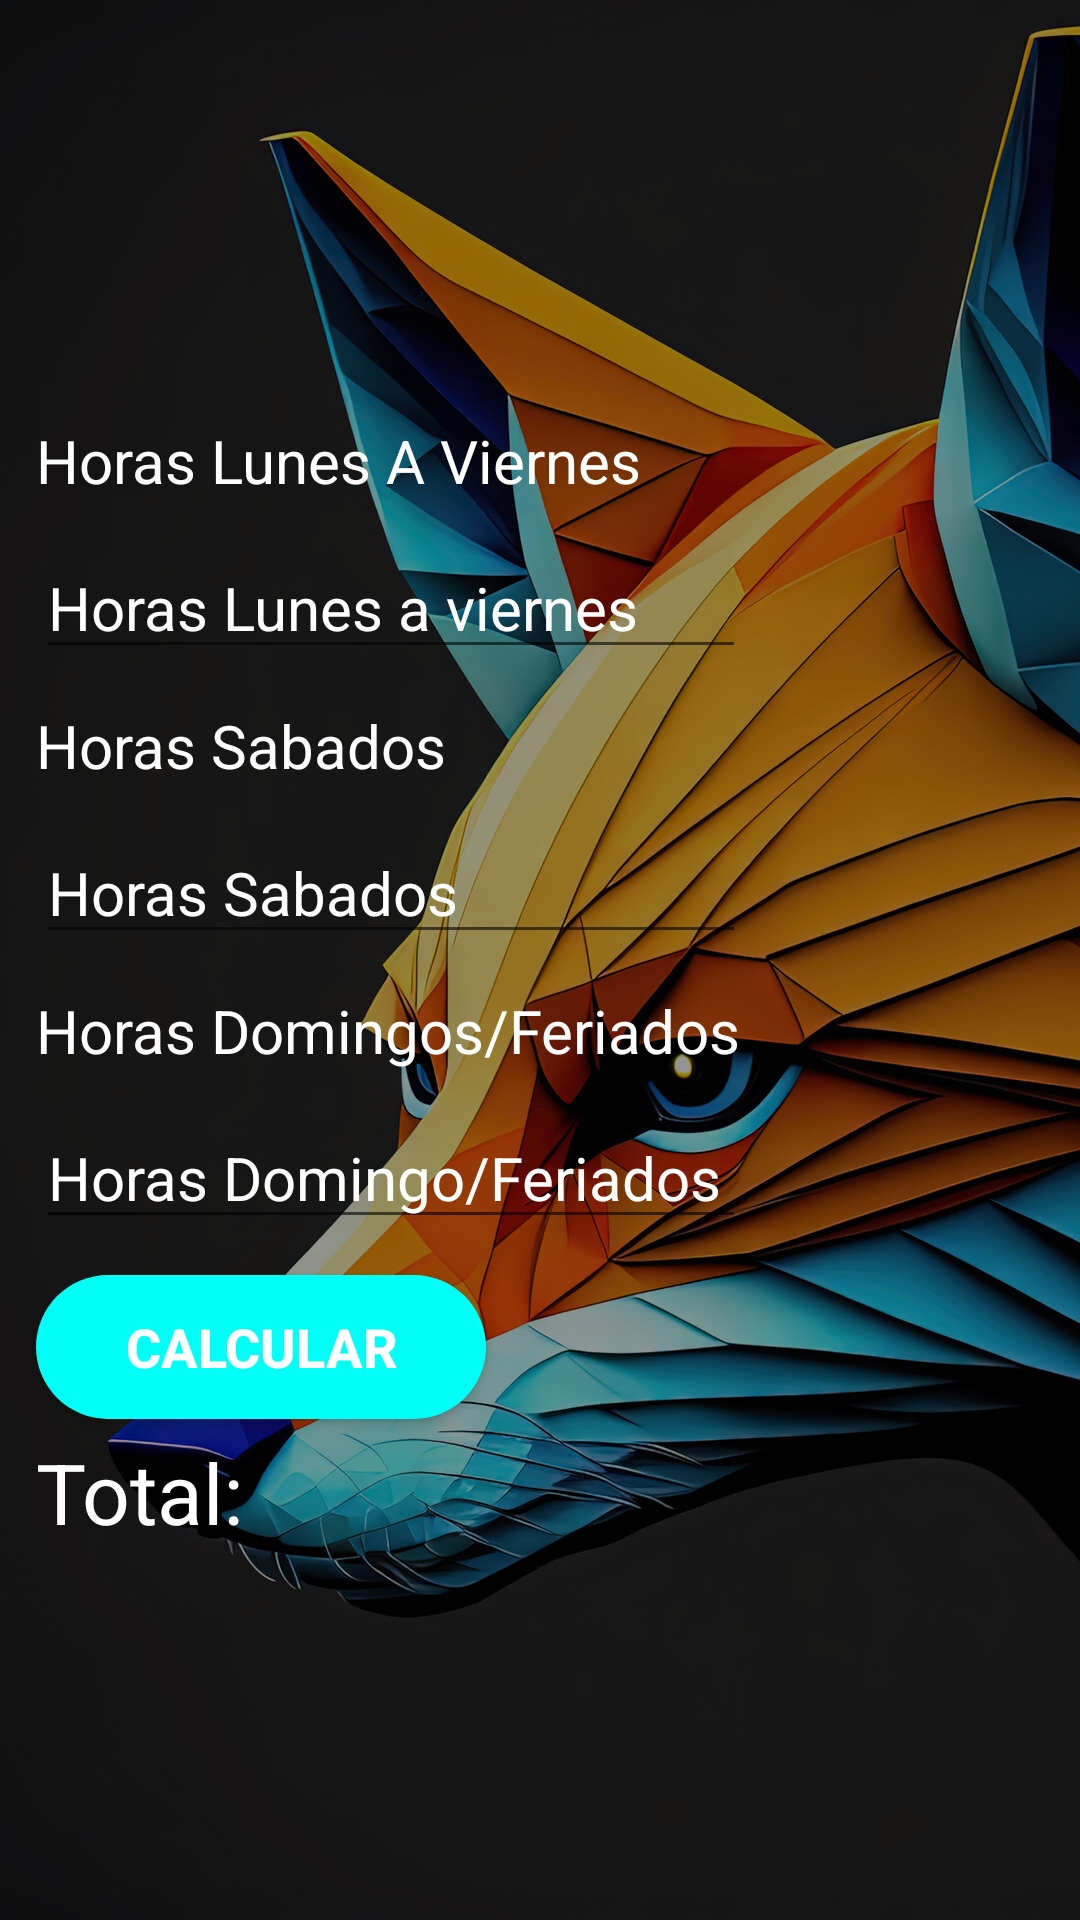

Layout XML and referenced resources for this Android screen:
<!-- AndroidManifest.xml: application theme Theme.Prueba_2 -->
<!-- res/layout/sueldo.xml -->
<?xml version="1.0" encoding="utf-8"?>

<androidx.constraintlayout.widget.ConstraintLayout xmlns:android="http://schemas.android.com/apk/res/android"
    android:layout_width="match_parent"
    android:layout_height="match_parent"
    xmlns:app="http://schemas.android.com/apk/res-auto"
    android:background="@drawable/pantalla_principal">
    <LinearLayout
        android:layout_width="match_parent"
        android:layout_height="match_parent"
        android:background="#6A000000">

    </LinearLayout>
    <TextView
        android:id="@+id/lunesaviernes"
        android:layout_width="wrap_content"
        android:layout_height="wrap_content"
        android:layout_marginTop="140dp"
        android:text="@string/lunesaviernes"
        android:textColor="@color/white"
        android:textSize="20sp"
        app:layout_constraintEnd_toEndOf="parent"
        app:layout_constraintHorizontal_bias="0.076"
        app:layout_constraintStart_toStartOf="parent"
        app:layout_constraintTop_toTopOf="parent" />

    <EditText
        android:id="@+id/horassab"
        android:layout_width="wrap_content"
        android:layout_height="wrap_content"
        android:layout_marginTop="12dp"
        android:ems="10"
        android:hint="@string/horassab"
        android:inputType="number"
        android:textColor="@color/white"
        android:textColorHint="#ffffff"
        android:textSize="20sp"
        app:layout_constraintEnd_toEndOf="parent"
        app:layout_constraintHorizontal_bias="0.0"
        app:layout_constraintStart_toStartOf="@+id/sabado"
        app:layout_constraintTop_toBottomOf="@+id/sabado" />

    <TextView
        android:id="@+id/total"
        android:layout_width="205dp"
        android:layout_height="228dp"
        android:layout_marginTop="12dp"
        android:text="@string/total"
        android:textColor="@color/white"
        android:textSize="28sp"
        app:layout_constraintBottom_toBottomOf="parent"
        app:layout_constraintStart_toStartOf="@+id/calcular"
        app:layout_constraintTop_toBottomOf="@+id/calcular"
        app:layout_constraintVertical_bias="0.09" />

    <TextView
        android:id="@+id/domingofer"
        android:layout_width="wrap_content"
        android:layout_height="wrap_content"
        android:layout_marginTop="12dp"
        android:text="@string/domingofer"
        android:textColor="@color/white"
        android:textSize="20sp"
        app:layout_constraintEnd_toEndOf="parent"
        app:layout_constraintHorizontal_bias="0.0"
        app:layout_constraintStart_toStartOf="@+id/horassab"
        app:layout_constraintTop_toBottomOf="@+id/horassab" />

    <EditText
        android:id="@+id/horaslav"
        android:layout_width="wrap_content"
        android:layout_height="wrap_content"
        android:layout_marginTop="12dp"
        android:ems="10"
        android:hint="@string/horaslav"
        android:inputType="number"
        android:textColor="@color/white"
        android:textColorHint="#ffffff"
        android:textSize="20sp"
        app:layout_constraintEnd_toEndOf="parent"
        app:layout_constraintHorizontal_bias="0.0"
        app:layout_constraintStart_toStartOf="@+id/lunesaviernes"
        app:layout_constraintTop_toBottomOf="@+id/lunesaviernes" />

    <Button
        android:id="@+id/calcular"
        android:layout_width="150dp"
        android:layout_height="wrap_content"
        android:layout_marginTop="12dp"
        android:background="@drawable/boton_estilo"
        android:fontFamily="sans-serif"
        android:onClick="calcularTotal"
        android:text="@string/calcularsueldo"
        android:textColor="#ffffff"
        android:textFontWeight="800"
        android:textSize="18sp"
        app:layout_constraintEnd_toEndOf="parent"
        app:layout_constraintHorizontal_bias="0.0"
        app:layout_constraintStart_toStartOf="@+id/horasdomfer"
        app:layout_constraintTop_toBottomOf="@+id/horasdomfer" />

    <EditText
        android:id="@+id/horasdomfer"
        android:layout_width="wrap_content"
        android:layout_height="wrap_content"
        android:layout_marginTop="12dp"
        android:ems="10"
        android:hint="@string/horasdomfer"
        android:inputType="number"
        android:textColor="@color/white"
        android:textColorHint="#ffffff"
        android:textSize="20sp"
        app:layout_constraintEnd_toEndOf="parent"
        app:layout_constraintHorizontal_bias="0.0"
        app:layout_constraintStart_toStartOf="@+id/domingofer"
        app:layout_constraintTop_toBottomOf="@+id/domingofer" />

    <TextView
        android:id="@+id/sabado"
        android:layout_width="wrap_content"
        android:layout_height="wrap_content"
        android:layout_marginTop="12dp"
        android:text="@string/sabado"
        android:textColor="@color/white"
        android:textSize="20sp"
        app:layout_constraintEnd_toEndOf="parent"
        app:layout_constraintHorizontal_bias="0.0"
        app:layout_constraintStart_toStartOf="@+id/horaslav"
        app:layout_constraintTop_toBottomOf="@+id/horaslav" />

    <FrameLayout
        android:id="@+id/frameLayout"
        android:layout_width="169dp"
        android:layout_height="218dp"
        app:layout_constraintBottom_toBottomOf="parent"
        app:layout_constraintEnd_toEndOf="parent"
        app:layout_constraintHorizontal_bias="1.0"
        app:layout_constraintStart_toEndOf="@+id/total"
        app:layout_constraintTop_toBottomOf="@+id/horasdomfer"
        app:layout_constraintVertical_bias="0.816">

        <ImageView
            android:id="@+id/excelente"
            android:layout_width="match_parent"
            android:layout_height="201dp"
            android:src="@drawable/excelente"
            android:visibility="invisible" />

        <ImageView
            android:id="@+id/medio"
            android:layout_width="match_parent"
            android:layout_height="201dp"
            android:src="@drawable/medio"
            android:visibility="invisible" />

        <ImageView
            android:id="@+id/malo"
            android:layout_width="match_parent"
            android:layout_height="201dp"
            android:src="@drawable/malo"
            android:visibility="invisible" />
    </FrameLayout>

    <Button
        android:id="@+id/parar"
        android:layout_width="150dp"
        android:layout_height="wrap_content"
        android:fontFamily="sans-serif"
        android:onClick="parar"
        android:text="@string/frenar"
        android:textColor="#ffffff"
        android:textFontWeight="800"
        android:visibility="invisible"
        android:background="@drawable/boton_estilo"
        app:layout_constraintBottom_toTopOf="@+id/frameLayout"
        app:layout_constraintEnd_toEndOf="parent"
        app:layout_constraintHorizontal_bias="0.884"
        app:layout_constraintStart_toEndOf="@+id/sabado"
        app:layout_constraintTop_toTopOf="parent"
        app:layout_constraintVertical_bias="0.384" />

    <Button
        android:id="@+id/atras"
        android:layout_width="48dp"
        android:layout_height="47dp"
        android:background="@drawable/atras"
        android:backgroundTint="@color/white"
        android:onClick="atras"
        app:layout_constraintBottom_toBottomOf="parent"
        app:layout_constraintEnd_toEndOf="parent"
        app:layout_constraintHorizontal_bias="0.05"
        app:layout_constraintStart_toStartOf="parent"
        app:layout_constraintTop_toTopOf="parent"
        app:layout_constraintVertical_bias="0.023" />


</androidx.constraintlayout.widget.ConstraintLayout>
<!-- resources referenced by this layout -->
<resources>
  <color name="white">#FFFFFFFF</color>
  <!-- drawable boton_estilo (drawable) -->
  <?xml version="1.0" encoding="utf-8"?>
  
  <selector xmlns:android="http://schemas.android.com/apk/res/android">
  
      <item>
          <shape android:shape="rectangle">
              <solid android:color="@color/azul"></solid>
              <corners android:radius="60dp">
              </corners>
              <size android:width="130dp">
              </size>
          </shape>
      </item>
  
  </selector>
  <!-- drawable excelente: jpg bitmap (drawable, 2139 bytes) -->
  <!-- drawable malo: jpg bitmap (drawable, 2735 bytes) -->
  <!-- drawable medio: jpg bitmap (drawable, 2184 bytes) -->
  <!-- drawable pantalla_principal: jpg bitmap (drawable, 345570 bytes) -->
  <string name="calcularsueldo">Calcular</string>
  <string name="domingofer">Horas Domingos/Feriados</string>
  <string name="frenar">Parar</string>
  <string name="horasdomfer">Horas Domingo/Feriados</string>
  <string name="horaslav">Horas Lunes a viernes</string>
  <string name="horassab">Horas Sabados</string>
  <string name="lunesaviernes">Horas Lunes A Viernes</string>
  <string name="sabado">Horas Sabados</string>
  <string name="total">Total:</string>
  
      //reproductor
  <style name="Theme.Prueba_2" parent="Theme.MaterialComponents.DayNight.DarkActionBar">
          
          <item name="colorPrimary">@color/azul</item>
          <item name="colorPrimaryVariant">#378791</item>
          <item name="colorOnPrimary">@color/white</item>
          
          <item name="colorSecondary">@color/azul</item>
          <item name="colorSecondaryVariant">#ffffff</item>
          <item name="colorOnSecondary">#378791</item>
          
          <item name="android:statusBarColor">?attr/colorPrimaryVariant</item>
          
      </style>
  <color name="azul">#00FFF7</color>
</resources>
